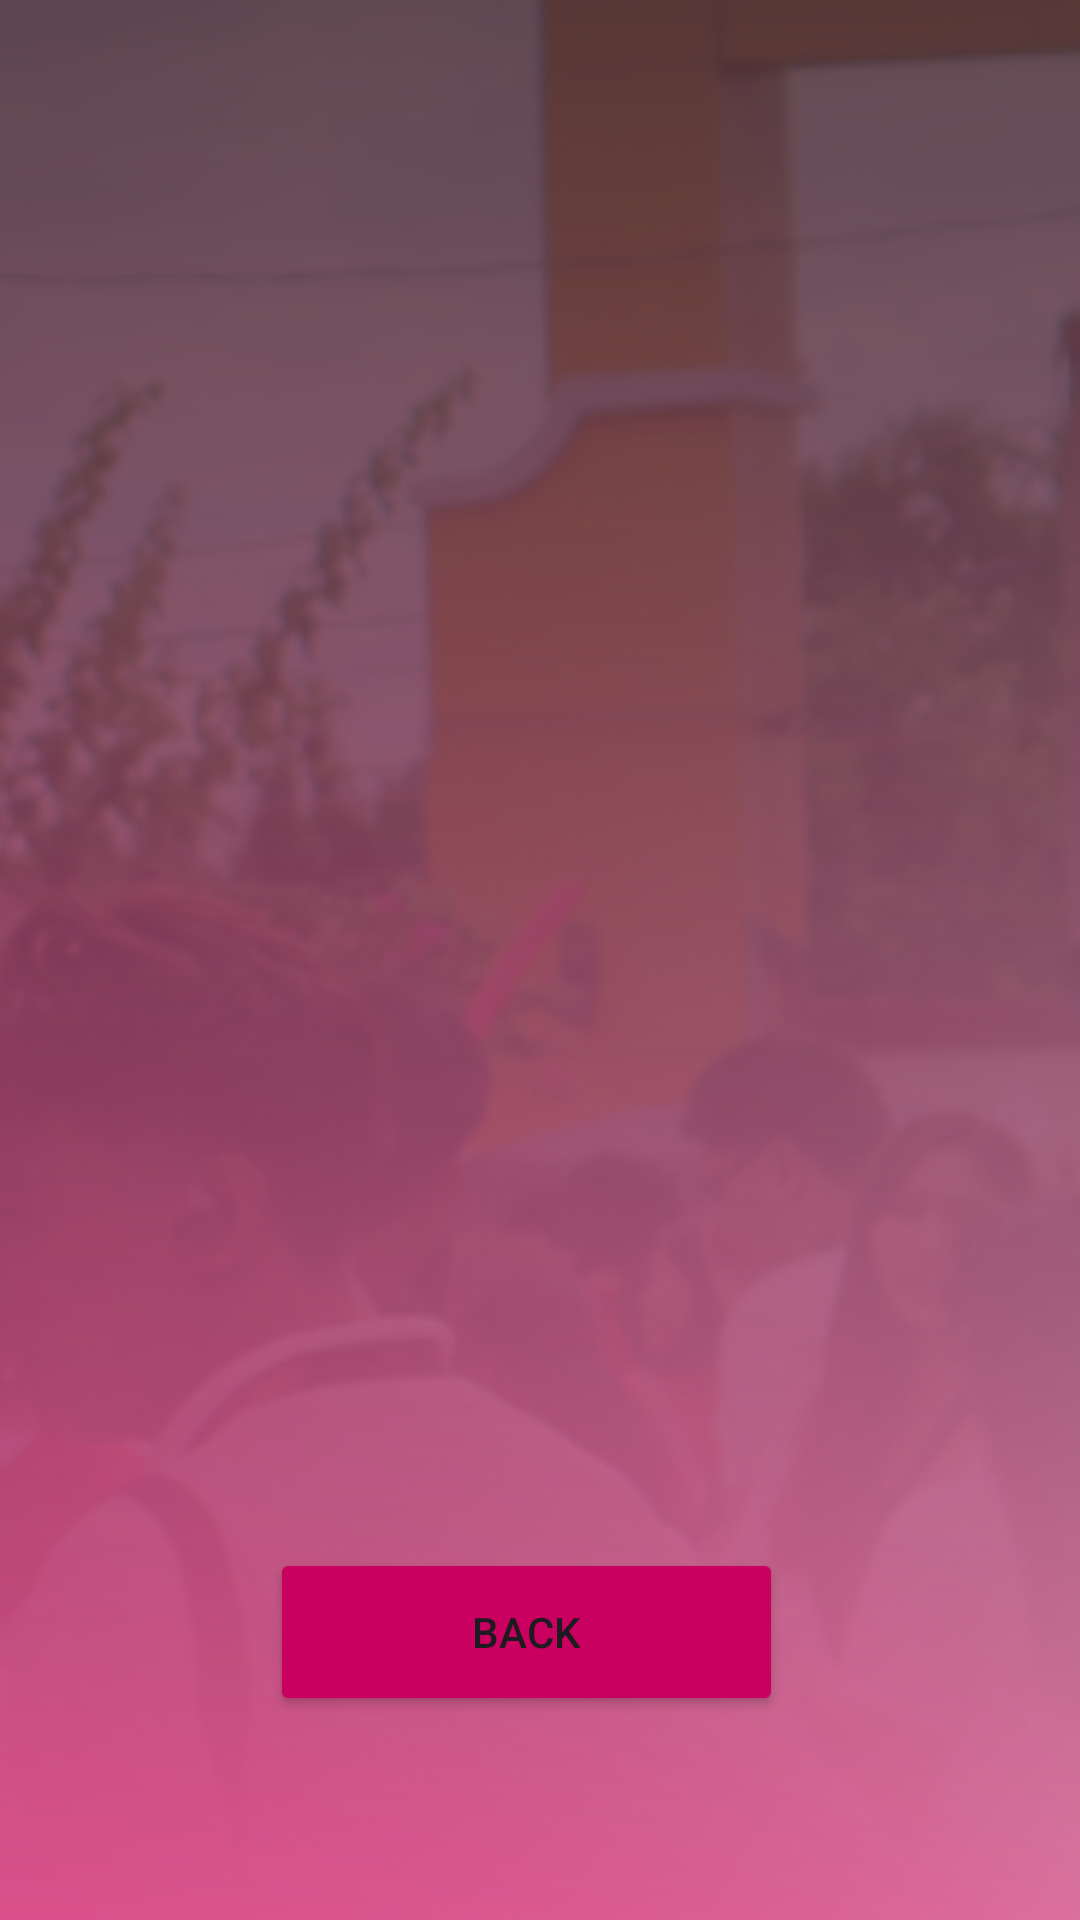

This screen was rendered from an Android layout file. Write that file and the resources it references.
<!-- AndroidManifest.xml: application theme Theme.CampusGo -->
<!-- res/layout/activity_user_room.xml -->
<?xml version="1.0" encoding="utf-8"?>
<RelativeLayout xmlns:android="http://schemas.android.com/apk/res/android"
    android:layout_width="match_parent"
    android:layout_height="match_parent"
    android:padding="8dp"
    android:background="@drawable/home_bg">

    <ScrollView
        android:layout_width="391dp"
        android:layout_height="638dp"
        android:layout_above="@id/backButton"
        android:layout_alignParentTop="true"
        android:layout_marginBottom="-39dp"
        android:padding="8dp">

        <LinearLayout
            android:id="@+id/main"
            android:layout_width="match_parent"
            android:layout_height="wrap_content"
            android:orientation="vertical"
            android:padding="8dp"></LinearLayout>
    </ScrollView>

    <Button
        android:id="@+id/backButton"
        android:layout_width="231dp"
        android:layout_height="56dp"
        android:layout_alignParentStart="true"
        android:layout_alignParentEnd="true"
        android:layout_alignParentBottom="true"
        android:layout_marginStart="82dp"
        android:layout_marginTop="50dp"
        android:layout_marginEnd="91dp"
        android:layout_marginBottom="60dp"
        android:backgroundTint="#c90060"
        android:padding="10dp"
        android:text="Back" />

</RelativeLayout>
<!-- resources referenced by this layout -->
<resources>
  <!-- drawable home_bg: png bitmap (drawable, 356258 bytes) -->
  <style name="Theme.CampusGo" parent="Base.Theme.CampusGo" />
  <style name="Base.Theme.CampusGo" parent="Theme.Material3.DayNight.NoActionBar">
          
          <item name="colorPrimary">#c90060</item>
          <item name="colorOnPrimary">#ffffff</item>
          <item name="colorSecondary">#f8b4cc</item>
          <item name="colorOnSecondary">#000000</item>
          <item name="colorPrimaryContainer">#ffe4ec</item>
          <item name="colorOnPrimaryContainer">#c90060</item>
  
          
          <item name="materialButtonStyle">@style/CustomPinkButton</item>
      </style>
  <style name="CustomPinkButton" parent="Widget.Material3.Button">
          <item name="backgroundTint">#c90060</item>
          <item name="android:textColor">#ffffff</item>
          <item name="cornerRadius">16dp</item>
      </style>
</resources>
